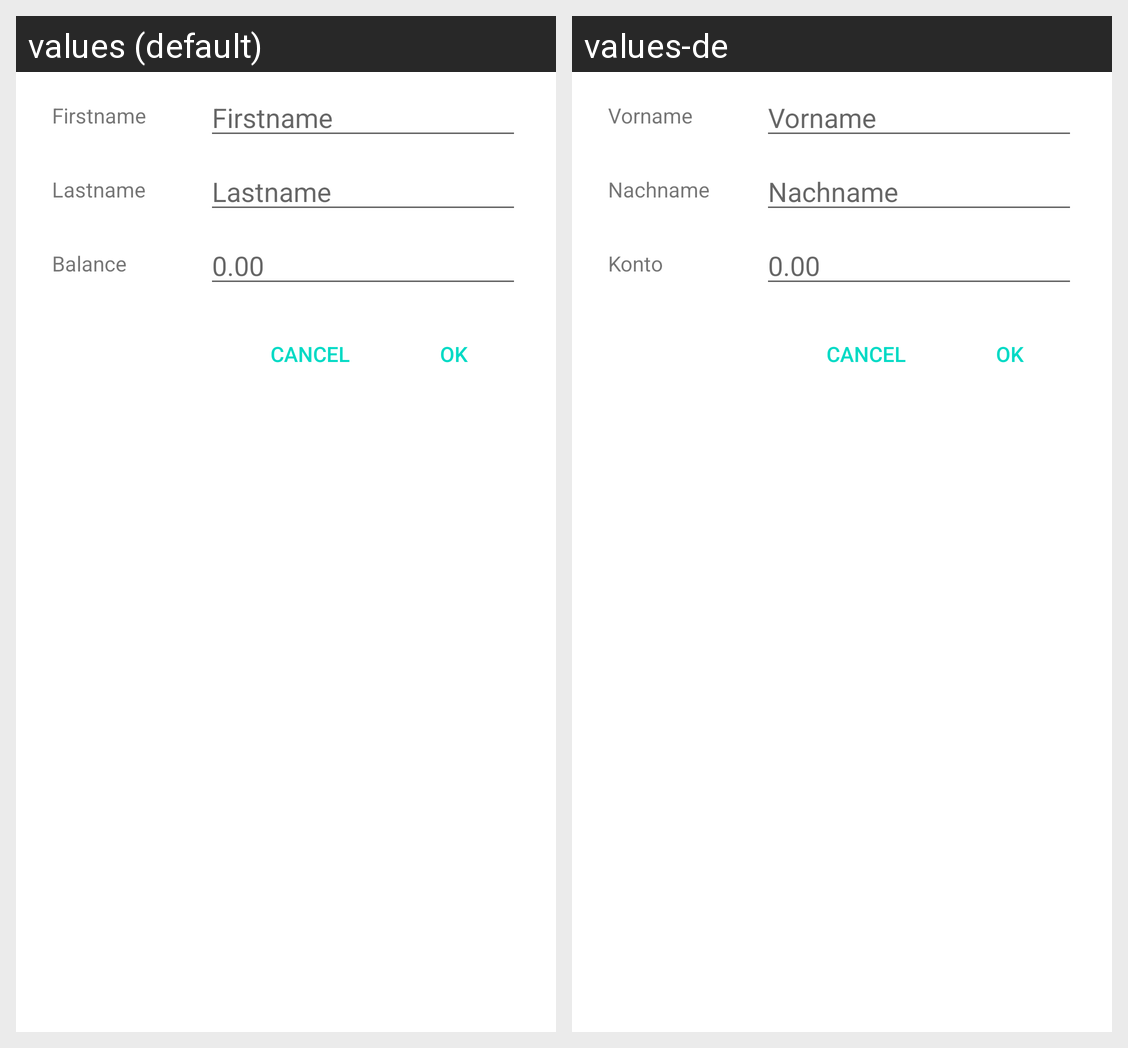

The same Android screen rendered under two of its app's locales, left to right. List the strings drawn on it with the default value and each locale's translation.
Android screen res/layout/dialog_add_customer.xml rendered under 2 locales, left to right: values (default), values-de. Device: Nexus 5 (rendered at 1080×1920; each locale shown at half size, 540×960, under a caption strip naming it); theme AppTheme.
Strings drawn on this screen, with the default value and each locale's value (text and hints the layout hard-codes, and strings that could not be matched under every locale, appear in the picture but are not listed):

firstname
  values: Firstname
  values-de: Vorname

lastname
  values: Lastname
  values-de: Nachname

balance
  values: Balance
  values-de: Konto

hint_balance
  values: 0.00
  values-de: 0.00  [not translated; the default value is used]
